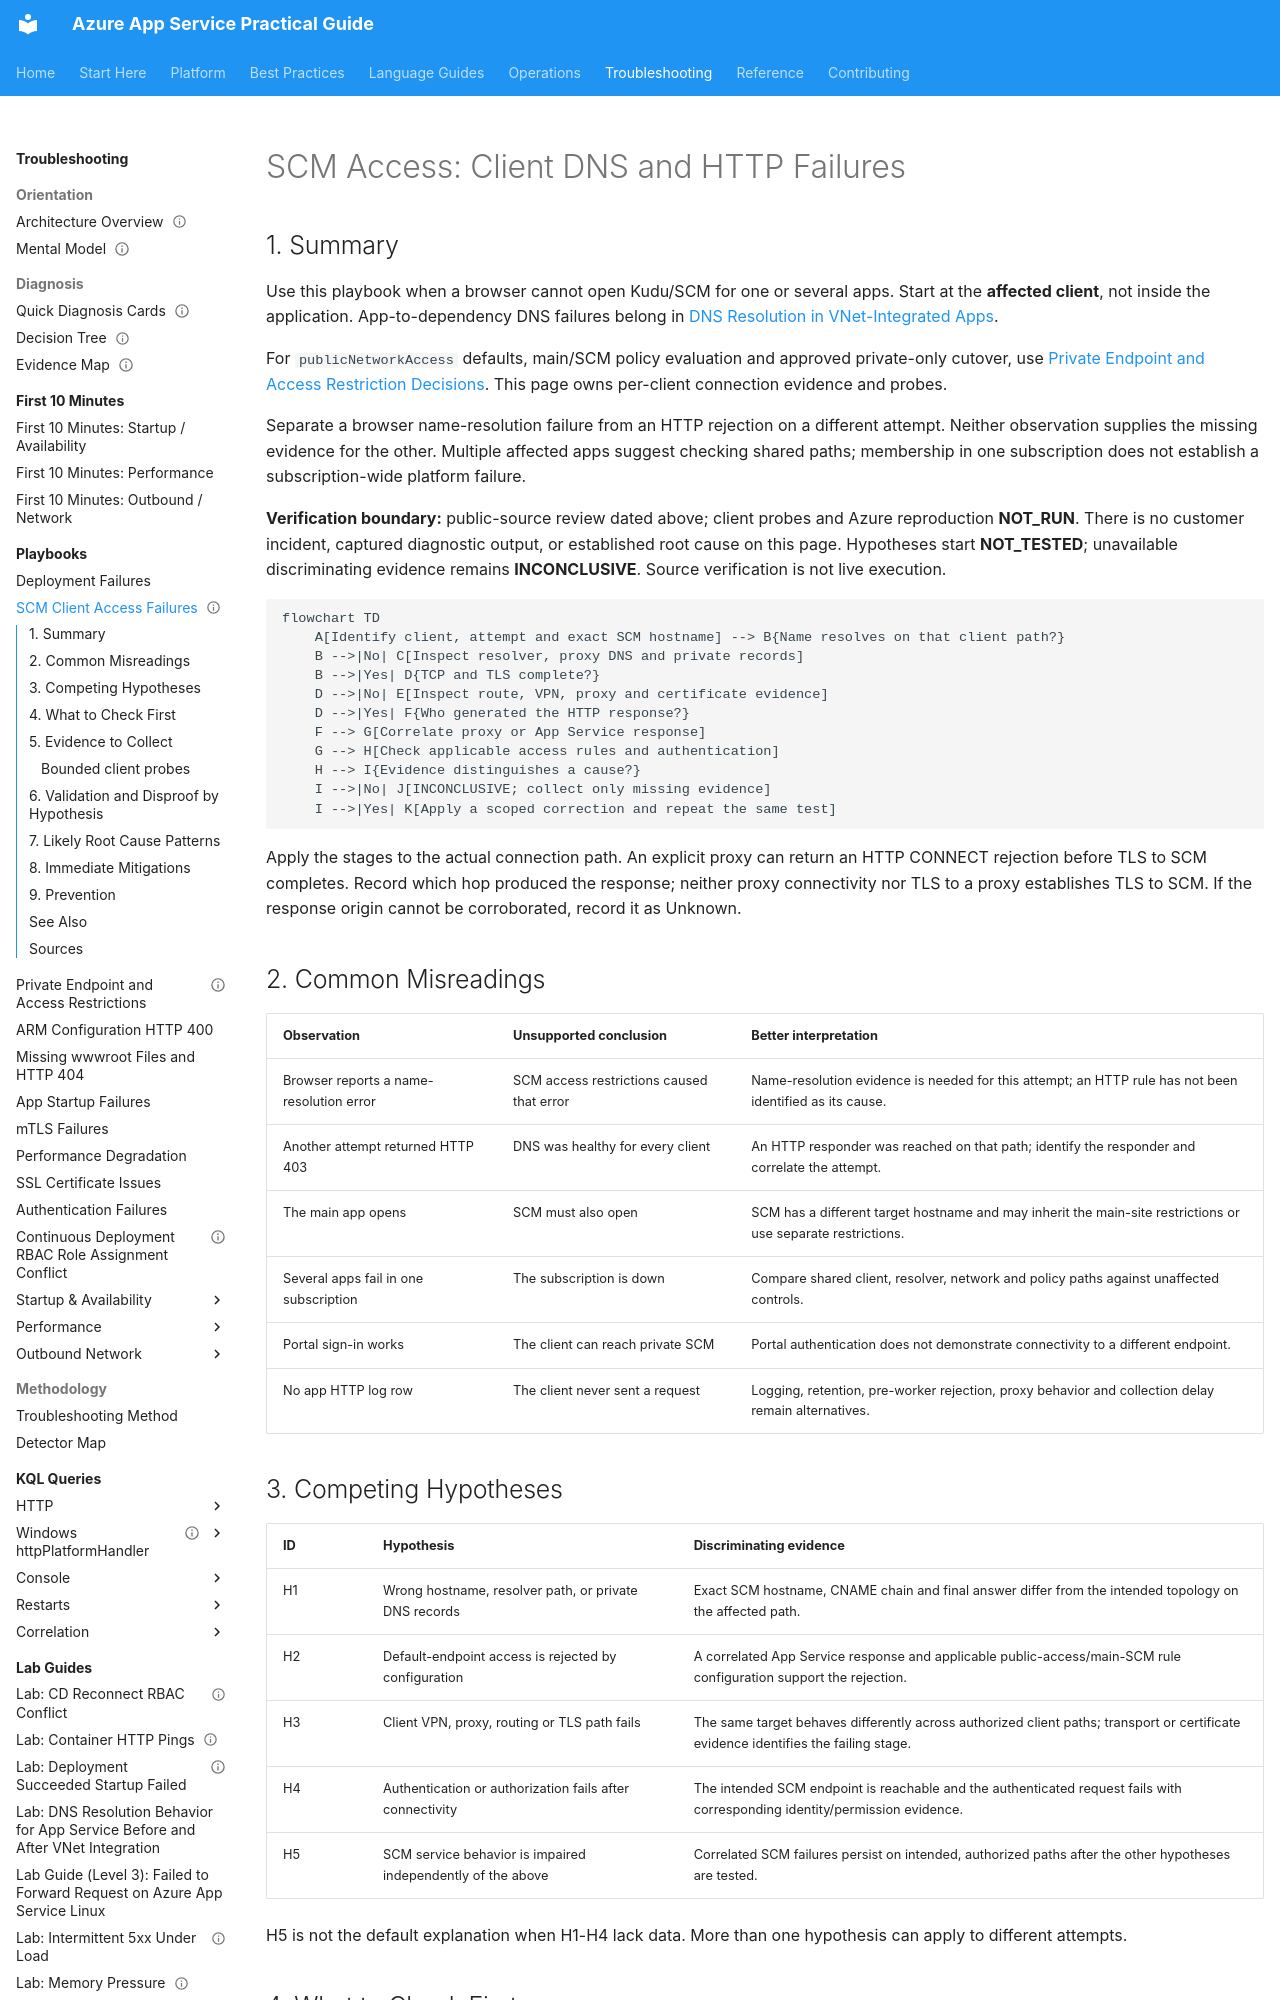

repository: yeongseon/azure-app-service-practical-guide · page: troubleshooting/playbooks/scm-access-dns-and-http-failures/index.html · generator: mkdocs

---
title: SCM Access - Client DNS and HTTP Failures
slug: scm-access-dns-and-http-failures
doc_type: playbook
section: troubleshooting
topics:
  - networking
  - diagnostics
  - kudu
products:
  - azure-app-service
summary: Separate browser-client name resolution, connection failures, access restrictions, and authentication when Kudu cannot be opened.
status: draft
last_reviewed: '2026-10-24'
content_sources:
  diagrams:
    - id: scm-client-access-layer-flow
      type: flowchart
      source: self-generated
      justification: Synthesizes Microsoft Learn guidance on Kudu hostnames, private endpoint DNS and inbound access restrictions into a client-side investigation; the decision flow is not a captured incident.
      based_on:
        - https://learn.microsoft.com/en-us/azure/app-service/resources-kudu
        - https://learn.microsoft.com/en-us/azure/app-service/overview-private-endpoint
        - https://learn.microsoft.com/en-us/azure/app-service/overview-access-restrictions
content_validation:
  status: verified
  last_reviewed: '2026-10-24'
  reviewer: agent
  core_claims:
    - claim: Kudu uses a companion HTTPS endpoint, with different hostname forms for multitenant apps and internet-facing or internal App Service Environments.
      source: https://learn.microsoft.com/en-us/azure/app-service/resources-kudu
      verified: true
    - claim: For the documented App Service private-endpoint DNS configuration, private app access uses an app DNS record, private Kudu/SCM access additionally needs an SCM record pointing to the private endpoint IP, and Azure Private DNS zone groups add the SCM record automatically.
      source: https://learn.microsoft.com/en-us/azure/app-service/overview-private-endpoint
      verified: true
    - claim: Main-site and SCM access restriction rules can be configured separately or the SCM site can use the main-site rules, and site restrictions are not evaluated for traffic entering through a private endpoint.
      source: https://learn.microsoft.com/en-us/azure/app-service/overview-access-restrictions
      verified: true
    - claim: Browser access to Kudu using Microsoft Entra authentication requires a role over the application scope that includes the Microsoft.Web/sites/publish/Action operation.
      source: https://learn.microsoft.com/en-us/azure/app-service/resources-kudu
      verified: true
---
# SCM Access: Client DNS and HTTP Failures

## 1. Summary

Use this playbook when a browser cannot open Kudu/SCM for one or several apps. Start at the **affected client**, not inside the application. App-to-dependency DNS failures belong in [DNS Resolution in VNet-Integrated Apps](outbound-network/dns-resolution-vnet-integrated-app-service.md).

For `publicNetworkAccess` defaults, main/SCM policy evaluation and approved private-only cutover, use [Private Endpoint and Access Restriction Decisions](private-endpoint-access-restrictions.md). This page owns per-client connection evidence and probes.

Separate a browser name-resolution failure from an HTTP rejection on a different attempt. Neither observation supplies the missing evidence for the other. Multiple affected apps suggest checking shared paths; membership in one subscription does not establish a subscription-wide platform failure.

**Verification boundary:** public-source review dated above; client probes and Azure reproduction **NOT_RUN**. There is no customer incident, captured diagnostic output, or established root cause on this page. Hypotheses start **NOT_TESTED**; unavailable discriminating evidence remains **INCONCLUSIVE**. Source verification is not live execution.

<!-- diagram-id: scm-client-access-layer-flow -->
```mermaid
flowchart TD
    A[Identify client, attempt and exact SCM hostname] --> B{Name resolves on that client path?}
    B -->|No| C[Inspect resolver, proxy DNS and private records]
    B -->|Yes| D{TCP and TLS complete?}
    D -->|No| E[Inspect route, VPN, proxy and certificate evidence]
    D -->|Yes| F{Who generated the HTTP response?}
    F --> G[Correlate proxy or App Service response]
    G --> H[Check applicable access rules and authentication]
    H --> I{Evidence distinguishes a cause?}
    I -->|No| J[INCONCLUSIVE; collect only missing evidence]
    I -->|Yes| K[Apply a scoped correction and repeat the same test]
```

Apply the stages to the actual connection path. An explicit proxy can return an HTTP CONNECT rejection before TLS to SCM completes. Record which hop produced the response; neither proxy connectivity nor TLS to a proxy establishes TLS to SCM. If the response origin cannot be corroborated, record it as Unknown.
